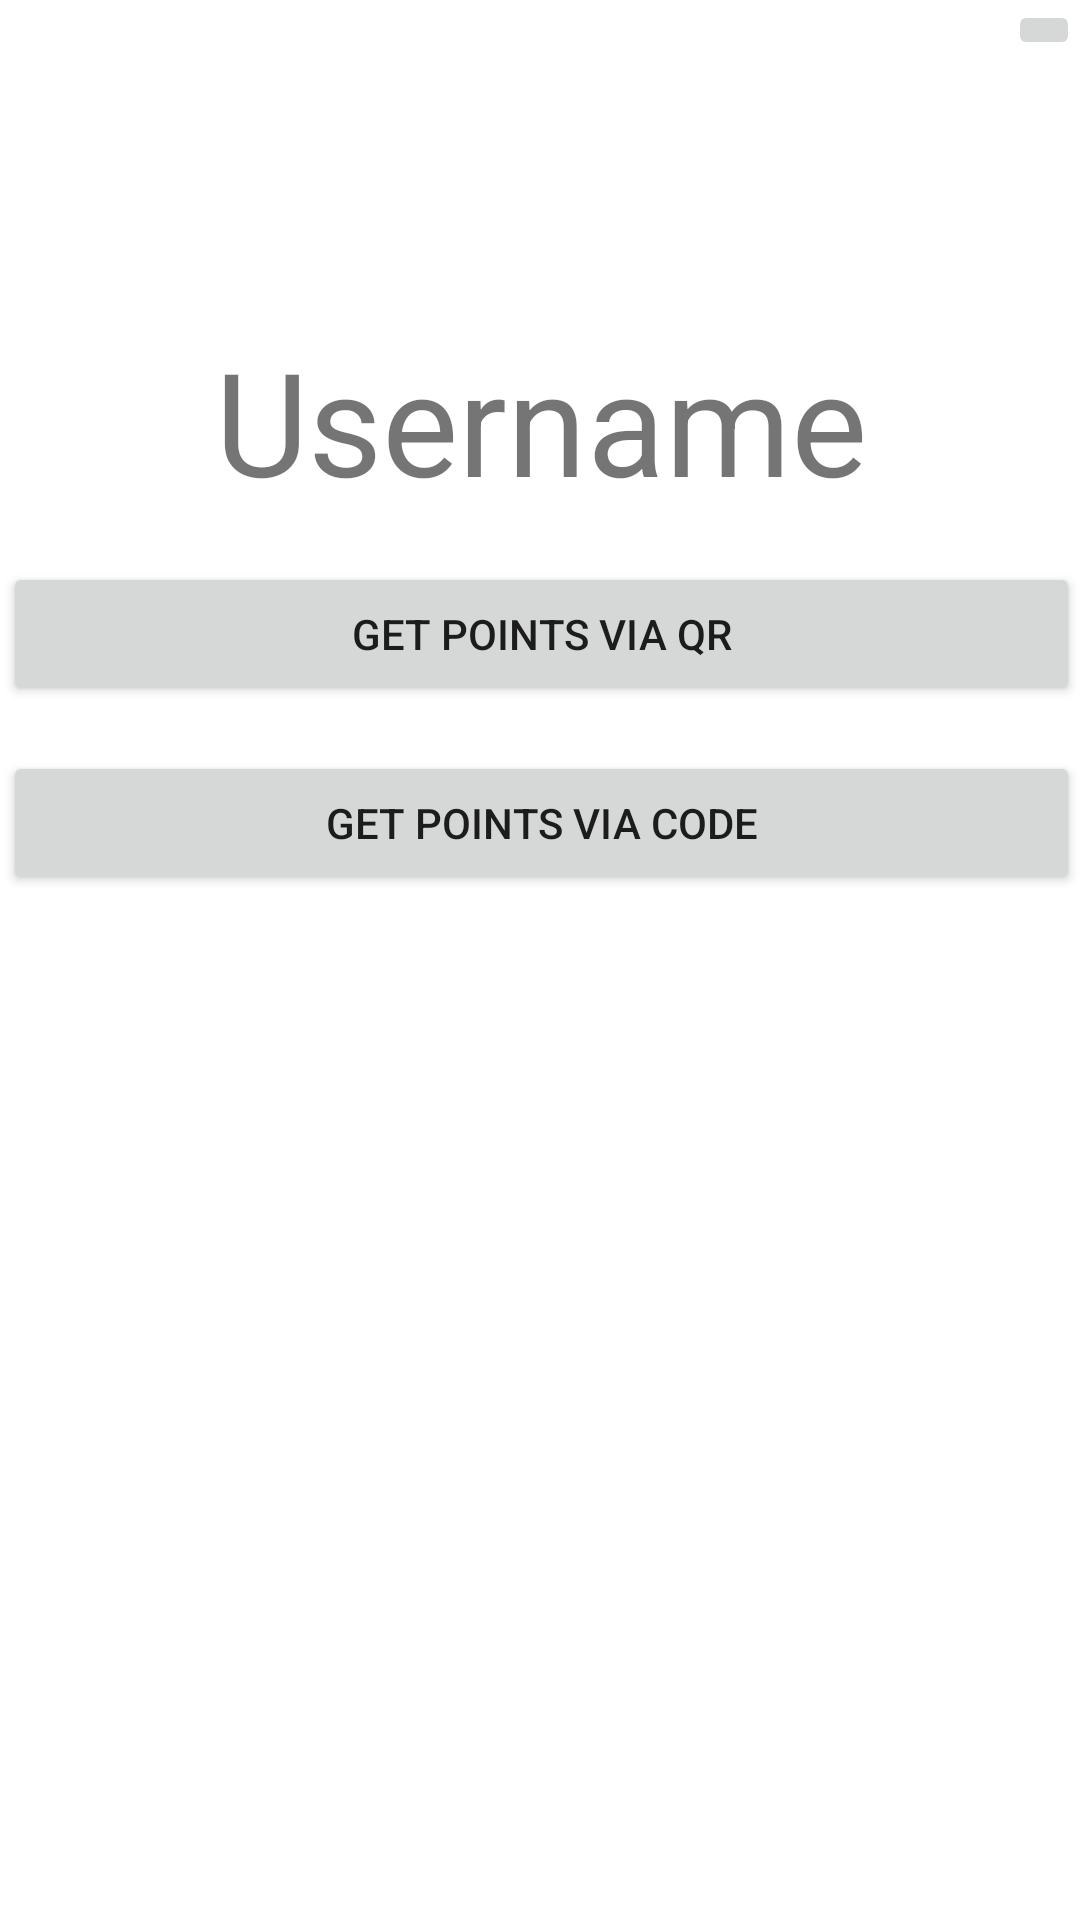

Here is an Android app screen rendered from its layout file. Give the layout XML and the strings, colors and styles it references.
<!-- AndroidManifest.xml: application theme Theme.Deplastic -->
<!-- res/layout/fragment_config_getpoints.xml -->
<?xml version="1.0" encoding="utf-8"?>
<androidx.constraintlayout.widget.ConstraintLayout xmlns:android="http://schemas.android.com/apk/res/android"
    xmlns:app="http://schemas.android.com/apk/res-auto"
    xmlns:tools="http://schemas.android.com/tools"
    android:layout_width="match_parent"
    android:layout_height="match_parent">

    <ImageButton
        android:id="@+id/imageButton"
        android:layout_width="wrap_content"
        android:layout_height="wrap_content"
        android:contentDescription="@string/exitbutton"
        app:layout_constraintEnd_toEndOf="parent"
        app:layout_constraintTop_toTopOf="parent"
        app:srcCompat="@drawable/quantum_ic_clear_grey600_24" />

    <LinearLayout
        android:id="@+id/linearLayout"
        android:layout_width="0dp"
        android:layout_height="0dp"
        android:layout_marginStart="1dp"
        android:orientation="vertical"
        app:layout_constraintBottom_toBottomOf="parent"
        app:layout_constraintEnd_toEndOf="parent"
        app:layout_constraintStart_toStartOf="parent"
        app:layout_constraintTop_toTopOf="parent">

        <ImageView
            android:id="@+id/UserIcon"
            android:layout_width="match_parent"
            android:layout_height="wrap_content"
            android:layout_marginTop="100dp"
            android:contentDescription="@string/UserIconDesc"
            tools:ignore="ImageContrastCheck"
            tools:src="@tools:sample/avatars"
       />

        <TextView
            android:id="@+id/text_Config"
            android:layout_width="match_parent"
            android:layout_height="wrap_content"
            android:layout_marginStart="8dp"
            android:layout_marginTop="8dp"
            android:layout_marginEnd="8dp"
            android:gravity="center"
            android:text="@string/Username"
            android:textAlignment="center"
            android:textSize="48sp" />

        <Button
            android:id="@+id/button"
            android:layout_width="match_parent"
            android:layout_height="wrap_content"
            android:layout_marginTop="@dimen/MarginTop15dp"
            android:text="@string/get_points_via_qr" />

        <Button
            android:id="@+id/button2"
            android:layout_width="match_parent"
            android:layout_height="wrap_content"
            android:layout_marginTop="@dimen/MarginTop15dp"
            android:text="@string/get_points_via_code" />

    </LinearLayout>
</androidx.constraintlayout.widget.ConstraintLayout>
<!-- resources referenced by this layout -->
<resources>
  <dimen name="MarginTop15dp">15dp</dimen>
  <string name="UserIconDesc">UserIconDesc</string>
  <string name="Username">Username</string>
  <string name="exitbutton">exit</string>
  <string name="get_points_via_code">Get Points via Code</string>
  <string name="get_points_via_qr">Get Points via QR</string>
  <style name="Theme.Deplastic" parent="Theme.MaterialComponents.DayNight.DarkActionBar">
          
          <item name="colorPrimary">@color/purple_500</item>
          <item name="colorPrimaryVariant">@color/purple_700</item>
          <item name="colorOnPrimary">@color/white</item>
          
          <item name="colorSecondary">@color/teal_200</item>
          <item name="colorSecondaryVariant">@color/teal_700</item>
          <item name="colorOnSecondary">@color/black</item>
          
          <item name="android:statusBarColor">@color/white</item>
          <item name="android:navigationBarColor">@color/white</item>
          
          <item name="windowActionBar">false</item>
          <item name="windowNoTitle">true</item>
  
      </style>
  <color name="purple_500">#FF6200EE</color>
  <color name="purple_700">#FF3700B3</color>
  <color name="white">#FFFFFFFF</color>
  <color name="teal_200">#FF03DAC5</color>
  <color name="teal_700">#FF018786</color>
  <color name="black">#3E256B</color>
</resources>
